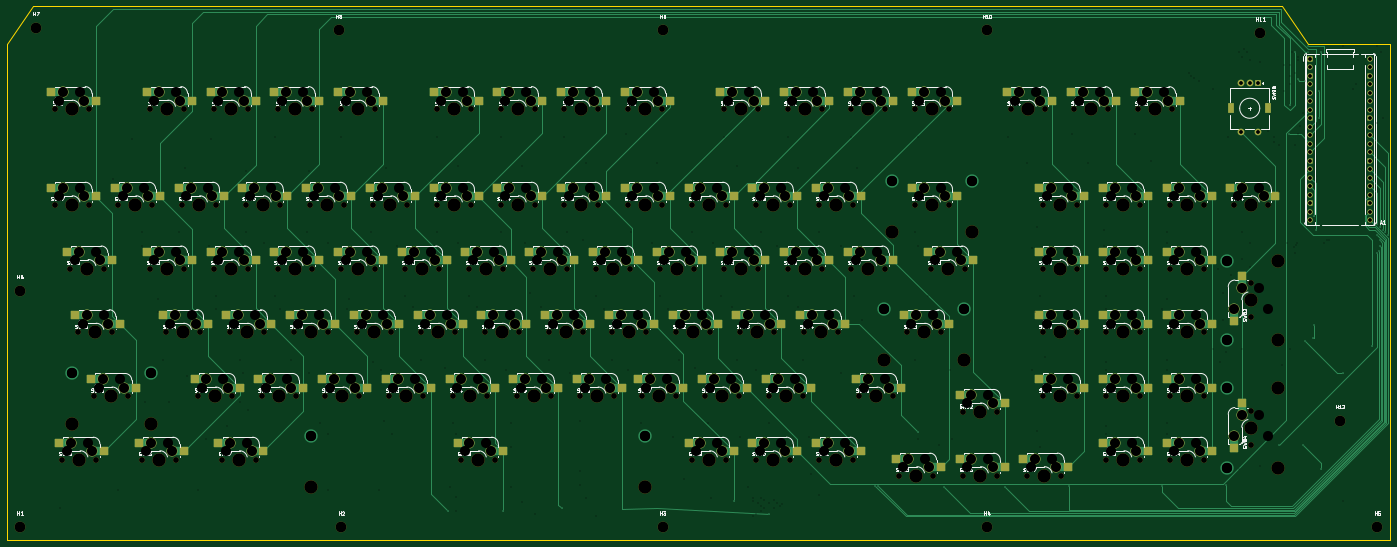
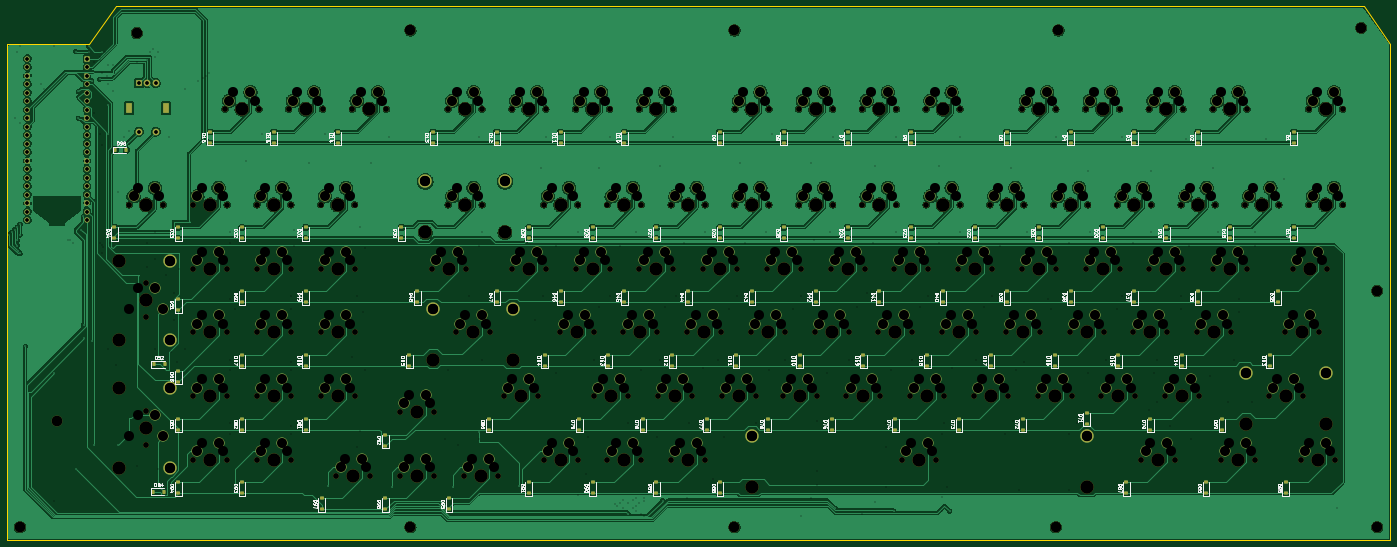
Circuit board: 11 layer files. Board 413.5 x 159.5 mm.
- bottom_copper: vBoard-B_Cu.gbr (596180 bytes)
- bottom_mask: vBoard-B_Mask.gbr (28813 bytes)
- paste: vBoard-B_Paste.gbr (8038 bytes)
- bottom_silk: vBoard-B_Silkscreen.gbr (209153 bytes)
- outline: vBoard-Edge_Cuts.gbr (829 bytes)
- top_copper: vBoard-F_Cu.gbr (49535 bytes)
- top_mask: vBoard-F_Mask.gbr (27517 bytes)
- paste: vBoard-F_Paste.gbr (8053 bytes)
- top_silk: vBoard-F_Silkscreen.gbr (320458 bytes)
- drill: vBoard-PTH.drl (9413 bytes)
- drill: vBoard.drl (11400 bytes)

=== bottom_copper: vBoard-B_Cu.gbr (596180 bytes, source omitted) ===
=== bottom_mask: vBoard-B_Mask.gbr (28813 bytes, source omitted) ===
=== paste: vBoard-B_Paste.gbr (8038 bytes, source omitted) ===
=== bottom_silk: vBoard-B_Silkscreen.gbr (209153 bytes, source omitted) ===
=== outline: vBoard-Edge_Cuts.gbr ===
%TF.GenerationSoftware,KiCad,Pcbnew,10.0.6*%
%TF.CreationDate,2026-09-27T17:12:08-07:00*%
%TF.ProjectId,vBoard,76426f61-7264-42e6-9b69-6361645f7063,rev?*%
%TF.SameCoordinates,Original*%
%TF.FileFunction,Profile,NP*%
%FSLAX46Y46*%
G04 Gerber Fmt 4.6, Leading zero omitted, Abs format (unit mm)*
G04 Created by KiCad (PCBNEW 10.0.6) date 2026-09-27 17:12:08*
%MOMM*%
%LPD*%
G01*
G04 APERTURE LIST*
%TA.AperFunction,Profile*%
%ADD10C,0.050000*%
%TD*%
G04 APERTURE END LIST*
D10*
X39685000Y-58733800D02*
X39685000Y-207155700D01*
X39685000Y-58733800D02*
X47622000Y-47622000D01*
X39685000Y-207155700D02*
X453202700Y-207155700D01*
X47622000Y-47622000D02*
X420661000Y-47622000D01*
X420661000Y-47622000D02*
X428598000Y-58733800D01*
X428598000Y-58733800D02*
X453202700Y-58733800D01*
X453202700Y-207155700D02*
X453202700Y-58733800D01*
M02*

=== top_copper: vBoard-F_Cu.gbr (49535 bytes, source omitted) ===
=== top_mask: vBoard-F_Mask.gbr (27517 bytes, source omitted) ===
=== paste: vBoard-F_Paste.gbr (8053 bytes, source omitted) ===
=== top_silk: vBoard-F_Silkscreen.gbr (320458 bytes, source omitted) ===
=== drill: vBoard-PTH.drl (9413 bytes, source omitted) ===
=== drill: vBoard.drl (11400 bytes, source omitted) ===
